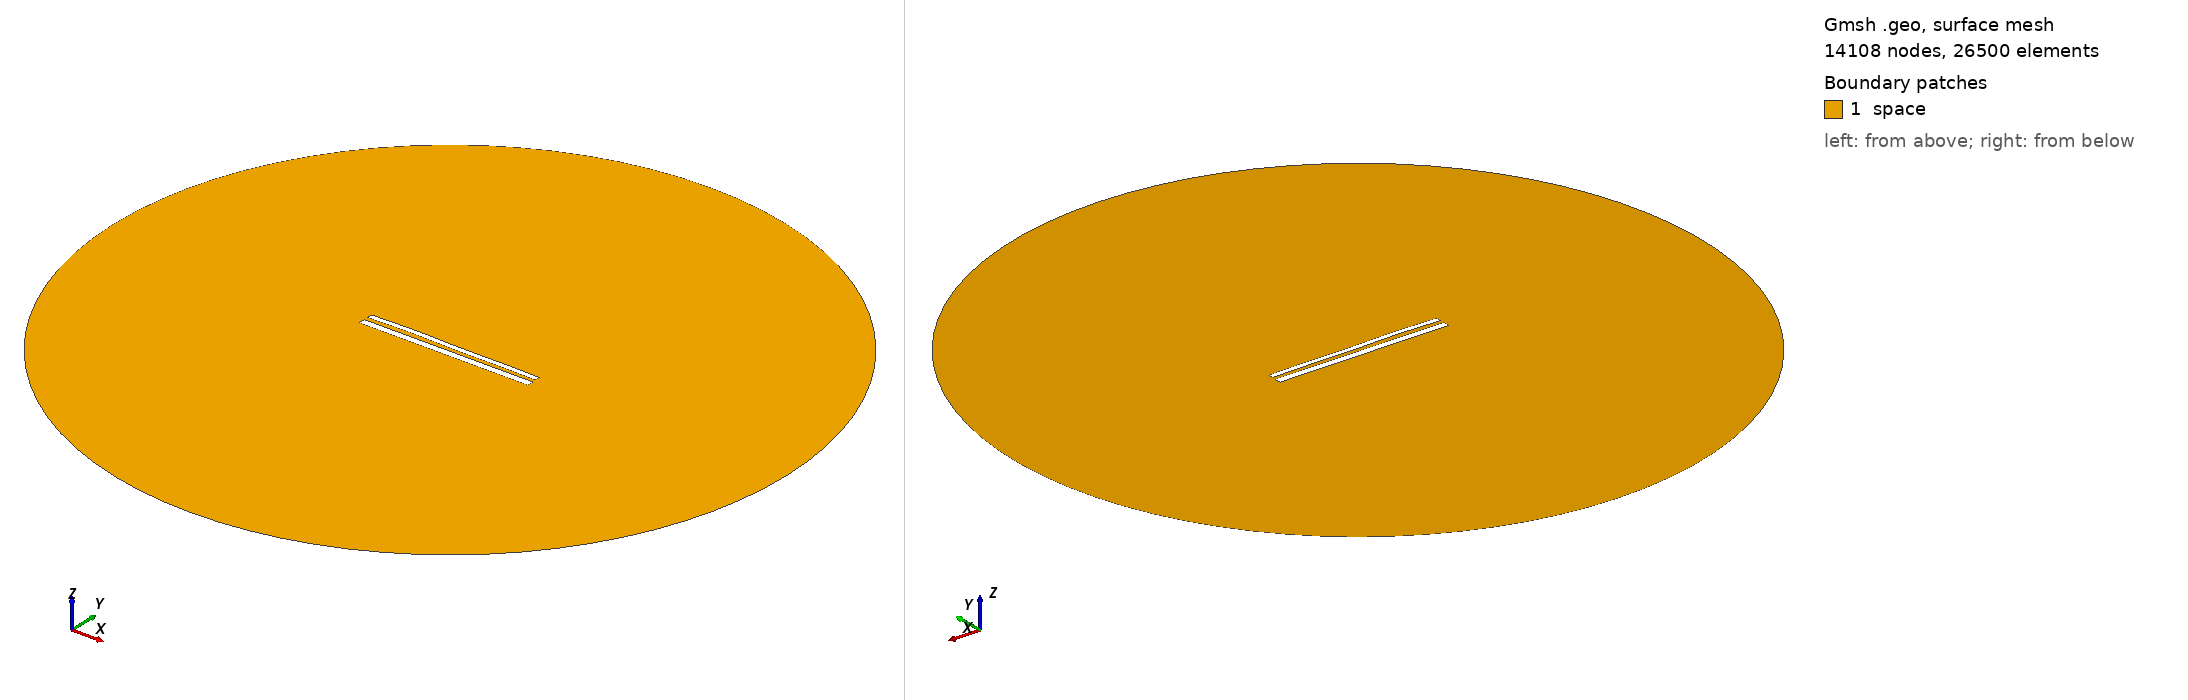

Gmsh geometry script, surface-meshed: 14108 nodes, 26500 surface elements. Boundary patches (legend numbers): 1 space. Left view from above one corner, right view from below the opposite corner. Legend entries are the model's physical surfaces. The drawing asked Gmsh for element sizes between 1% and 20% of the model's largest extent; the script's own settings can give other sizes.

=== 11500.geo (drawn) ===
//---------------------------------------
// Geometry kernel
//---------------------------------------

SetFactory("OpenCASCADE");



//---------------------------------------
// Parameters of the geometry
//---------------------------------------

// Overetch of the upper plate
overetch = 0.375;

// Distance between the plates
distance = 2.25;

// Discretization over the x axis (for the deformation)
nx = 50; 

// Length of the plate
L = 100 - overetch; 

// Number of modes
n = 4; 

// 1st mode coefficient
coeff(1) = -0.075;
beta(1) = 0.596864 * 3.1415926535 / L;

// 2nd mode coefficient
coeff(2) = 0.15;
beta(2) = 1.49418 * 3.1415926535 / L;

// 3rd mode coefficient
coeff(3) = 0.15;
beta(3) = 2.50025 * 3.1415926535 / L;

// 4th mode coefficient
coeff(4) = 0.15;
beta(4) = 3.49999 * 3.1415926535 / L;



//---------------------------------------
// Upper plate (deformed rectangle)
//---------------------------------------

// Coordiantes of the upper plate
xmin = -50;
xmax = 50 - overetch;

// Height of the upper plate
yheight = 4 - 2 * overetch;

// Indexes of the points
UpperID[] = {};
LowerID[] = {};
LeftID[] = {};
RightID[] = {};

// Point index
p = 1;

// Horizontal edges
For i In {1:nx}
    x = xmin + (i-1)*(xmax - xmin)/(nx-1);

    y_bottom = distance / 2 + overetch;
    For j In {1:n}
        C = (Cosh(beta(j)*L) + Cos(beta(j)*L)) / (Sinh(beta(j)*L) + Sin(beta(j)*L));
        y_bottom  = y_bottom + coeff(j) * (Cosh(beta(j)*(x+50)) - Cos(beta(j)*(x+50)) - C * (Sinh(beta(j)*(x+50)) - Sin(beta(j)*(x+50))));
    EndFor

    y_top = y_bottom + yheight;

    Point(p) = {x, y_top, 0, 1.0};
    UpperID[i] = p;
    p = p + 1;

    Point(p) = {x, y_bottom, 0, 1.0};
    LowerID[i] = p;
    p = p + 1;
EndFor

// Create point lists
UpperPts[] = {}; LowerPts[] = {};
For i In {1:nx}
  UpperPts[] += {UpperID[i]};
  LowerPts[] += {LowerID[i]};
EndFor

// Build splines
Spline(1) = {UpperPts[]};
Spline(2) = {LowerPts[]};
Line(3) = {LowerPts[nx-1], UpperPts[nx-1]};
Line(4) = {LowerPts[0], UpperPts[0]};

// Build the plane surface
Curve Loop(1) = {2, 3, -1, -4};
Plane Surface(1) = {1};



//---------------------------------------
// Lower plate (rectangle)
//---------------------------------------

// Vertices
Point(1001) = {-50, -1, 0, 1.0};
Point(1002) = { 50, -1, 0, 1.0};
Point(1003) = { 50,  -5, 0, 1.0};
Point(1004) = {-50,  -5, 0, 1.0};

// Edges
Line(5) = {1001, 1002};
Line(6) = {1002, 1003};
Line(7) = {1003, 1004};
Line(8) = {1004, 1001};

// Plane surface
Line Loop(2) = {5, 6, 7, 8};
Plane Surface(2) = {2}; 



//---------------------------------------
// Outer (fictious) boundary
//---------------------------------------

// Points
Point(1005) = {0, 0, 0};       // Center
Point(1006) = {200, 0, 0};     // Start point
Point(1007) = {0, 200, 0};     // 90 degrees
Point(1008) = {-200, 0, 0};    // 180 degrees
Point(1009) = {0, -200, 0};    // 270 degrees

// Circle arcs (each needs start, center, end)
Circle(9) = {1006, 1005, 1007};
Circle(10) = {1007, 1005, 1008};
Circle(11) = {1008, 1005, 1009};
Circle(12) = {1009, 1005, 1006};

// Plane surface for the entire domain
Curve Loop(3) = {9, 10, 11, 12};
Surface(3) = {3};

// Subtract the plates from the whole domain to obtain the actual domain where we want to solve the equations
BooleanDifference{ Surface{3}; Delete; }{ Surface{1}; Surface{2}; Delete; }




//---------------------------------------
// Transfinite Lines/Curves
//---------------------------------------

// Set the number of points on the boundaries
r = 7;

// Plates
Transfinite Curve {1, 2} = 50*r Using Progression 1;
Transfinite Curve {3, 4} = 2*r Using Progression 1;
Transfinite Line {5, 7} = 50*r Using Progression 1;
Transfinite Line {6, 8} = 2*r Using Progression 1;

// Outer boundary
Transfinite Line {9, 10, 11, 12} = 20 Using Progression 1;



//---------------------------------------
// Physical groups
//---------------------------------------                

// Physical curves (boundaries)
Physical Line("force_segment", 10) = {2};
Physical Line("upper_plate", 11) = {1, 3, 4};
Physical Line("lower_plate", 12) = {5, 6, 7, 8};
Physical Line("boundary", 20) = {9, 10, 11, 12};

// Physical Surfaces
Physical Surface("space", 30) = {3};



//---------------------------------------
// 6. Generate the Mesh
//---------------------------------------

// 2D mesh generation
Mesh 2;
